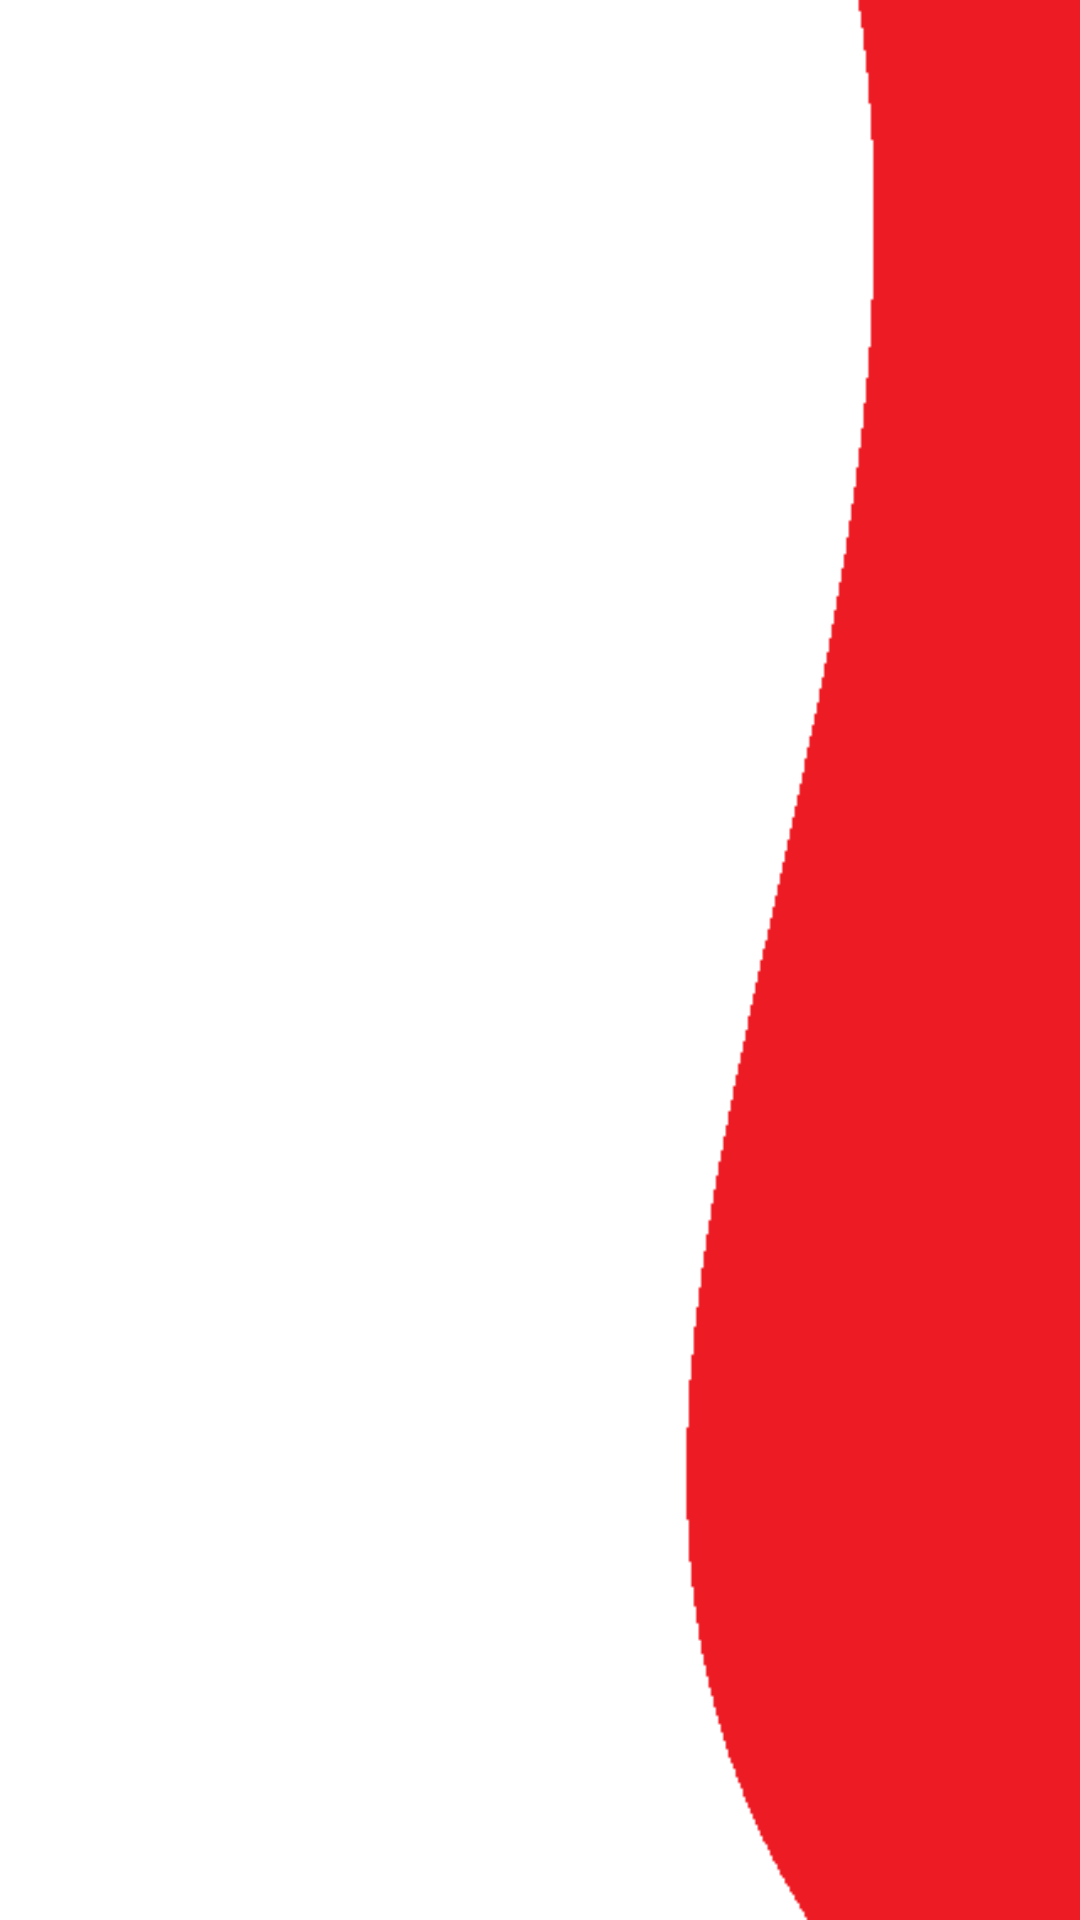

Produce the Android XML layout that renders to this screen, including the resource entries it uses.
<!-- AndroidManifest.xml: activity theme AppBar -->
<!-- res/layout/activity_booklet.xml -->
<?xml version="1.0" encoding="utf-8"?>
<RelativeLayout
    xmlns:android="http://schemas.android.com/apk/res/android"
    xmlns:app="http://schemas.android.com/apk/res-auto"
    xmlns:tools="http://schemas.android.com/tools"
    android:layout_width="match_parent"
    android:layout_height="match_parent"
    android:background="@drawable/redwave"
    tools:context=".Portal.BookletActivity">

   <ListView
       android:layout_width="match_parent"
       android:layout_height="match_parent"
       android:id="@+id/listview">

   </ListView>



</RelativeLayout>
<!-- resources referenced by this layout -->
<resources>
  <!-- drawable redwave: png bitmap (drawable, 4989 bytes) -->
  <style name="AppBar" parent="Theme.AppCompat.Light.DarkActionBar">
          <item name="colorPrimary">@color/colorAccent</item>
          <item name="colorAccent">@color/colorSplash</item>
      </style>
  <color name="colorAccent">#C06C84</color>
  <color name="colorSplash">#F8B195</color>
</resources>
